Run: headless pygame with SDL's dummy video driver; simulated clock (each Clock.tick advances the game by its frame time, no real sleeping); random seed 0; keys injected as events and as key.get_pressed() state; no mouse input.
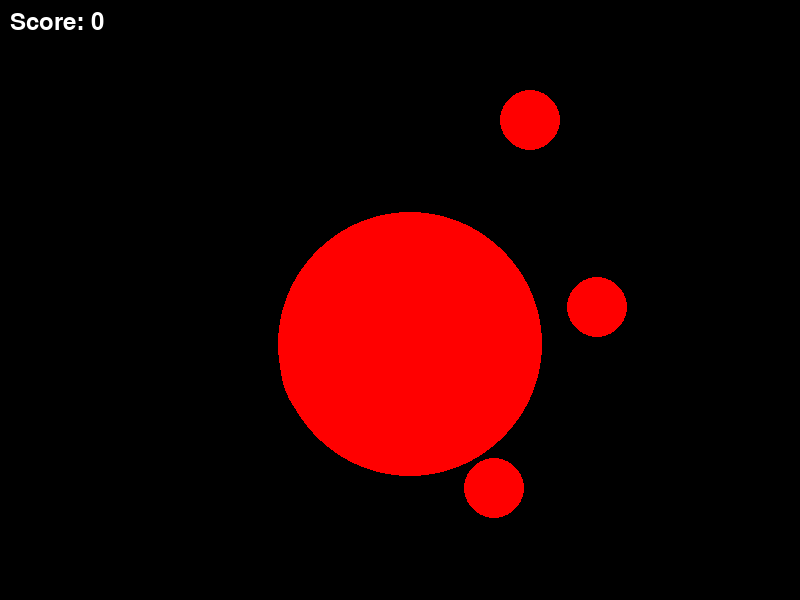
Frame 1 of 4 · flips 1–60 · no input
Frame 2 of 4 · flips 61–180 · tapped SPACE, RETURN · held RIGHT (→), D · screen unchanged from frame 1, image omitted
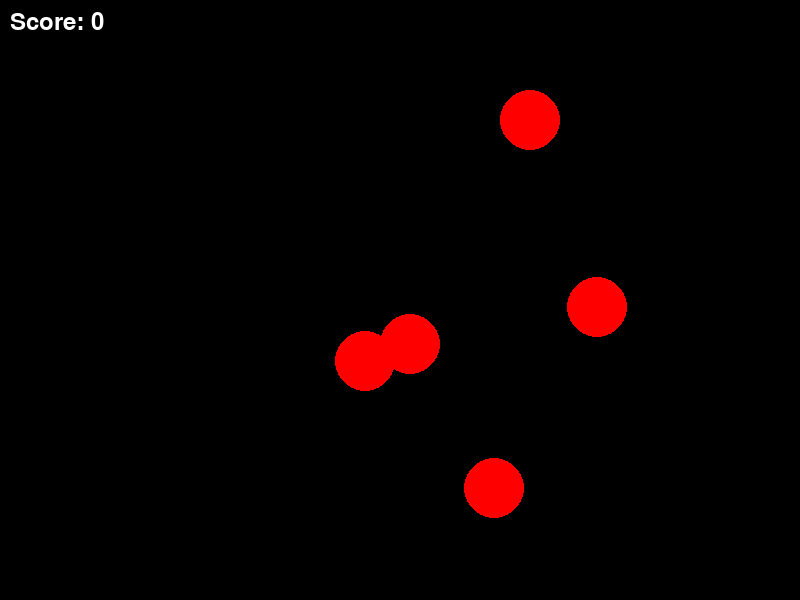
Frame 3 of 4 · flips 181–300 · held DOWN (↓), S
Frame 4 of 4 · flips 301–420 · held LEFT (←), A, UP (↑), W · screen unchanged from frame 3, image omitted

The pygame program that drew these frames:

"""
Shoote game project. October 2024.
- Programming a Shooter game using an LLM
"""

# -*- coding: utf-8 -*-
"""
Created on Thu Oct 24 11:41:14 2024

@author: sila
"""


import pygame
import math
import random
import sys

# Initialize pygame
pygame.init()

# Screen dimensions
SCREEN_WIDTH, SCREEN_HEIGHT = 800, 600
screen = pygame.display.set_mode((SCREEN_WIDTH, SCREEN_HEIGHT))
pygame.display.set_caption("Simple FPS Shooter")

# Colors
WHITE = (255, 255, 255)
BLACK = (0, 0, 0)
RED = (255, 0, 0)

# Player setup
player_pos = [400, 300]
player_angle = 0  # Angle in degrees
player_speed = 5
turn_speed = 5

# Bullet setup
bullets = []
bullet_speed = 10

# Enemy setup
enemies = [[random.randint(100, 700), random.randint(100, 500)] for _ in range(5)]
enemy_size = 30

# Font
font = pygame.font.Font(None, 36)

# Main game loop
def main():
    running = True
    score = 0
    clock = pygame.time.Clock()
    global player_angle

    while running:
        screen.fill(BLACK)

        # Handle events
        for event in pygame.event.get():
            if event.type == pygame.QUIT:
                pygame.quit()
                sys.exit()

        # Key Presses for Movement
        keys = pygame.key.get_pressed()
        if keys[pygame.K_LEFT]:
            player_angle -= turn_speed
        if keys[pygame.K_RIGHT]:
            player_angle += turn_speed
        if keys[pygame.K_UP]:  # Move forward
            player_pos[0] += player_speed * math.cos(math.radians(player_angle))
            player_pos[1] += player_speed * math.sin(math.radians(player_angle))
        if keys[pygame.K_DOWN]:  # Move backward
            player_pos[0] -= player_speed * math.cos(math.radians(player_angle))
            player_pos[1] -= player_speed * math.sin(math.radians(player_angle))

        # Shooting bullets
        if keys[pygame.K_SPACE]:
            # Create a new bullet in the direction of player angle
            bullet_dx = bullet_speed * math.cos(math.radians(player_angle))
            bullet_dy = bullet_speed * math.sin(math.radians(player_angle))
            bullets.append([player_pos[0], player_pos[1], bullet_dx, bullet_dy])

        # Update bullets
        for bullet in bullets[:]:
            bullet[0] += bullet[2]  # Update bullet x position
            bullet[1] += bullet[3]  # Update bullet y position
            # Remove bullet if it goes off-screen
            if bullet[0] < 0 or bullet[0] > SCREEN_WIDTH or bullet[1] < 0 or bullet[1] > SCREEN_HEIGHT:
                bullets.remove(bullet)

        # Check bullet collision with enemies
        for bullet in bullets[:]:
            for enemy in enemies[:]:
                if math.hypot(bullet[0] - enemy[0], bullet[1] - enemy[1]) < enemy_size:
                    enemies.remove(enemy)
                    bullets.remove(bullet)
                    score += 1
                    break

        # Draw Player (represented as a line showing direction)
        player_end_x = player_pos[0] + 30 * math.cos(math.radians(player_angle))
        player_end_y = player_pos[1] + 30 * math.sin(math.radians(player_angle))
        pygame.draw.line(screen, WHITE, player_pos, (player_end_x, player_end_y), 5)

        # Draw bullets
        for bullet in bullets:
            pygame.draw.circle(screen, WHITE, (int(bullet[0]), int(bullet[1])), 5)

        # Draw enemies
        for enemy in enemies:
            enemy_distance = math.hypot(enemy[0] - player_pos[0], enemy[1] - player_pos[1])
            scale = max(1, min(1 / (enemy_distance / 200), 5))  # Scaling effect based on distance
            enemy_display_size = int(enemy_size * scale)
            pygame.draw.circle(screen, RED, (int(enemy[0]), int(enemy[1])), enemy_display_size)

        # Display score
        score_text = font.render(f"Score: {score}", True, WHITE)
        screen.blit(score_text, (10, 10))

        # Update display
        pygame.display.flip()
        clock.tick(30)  # FPS

# Start game
if __name__ == "__main__":
    main()
